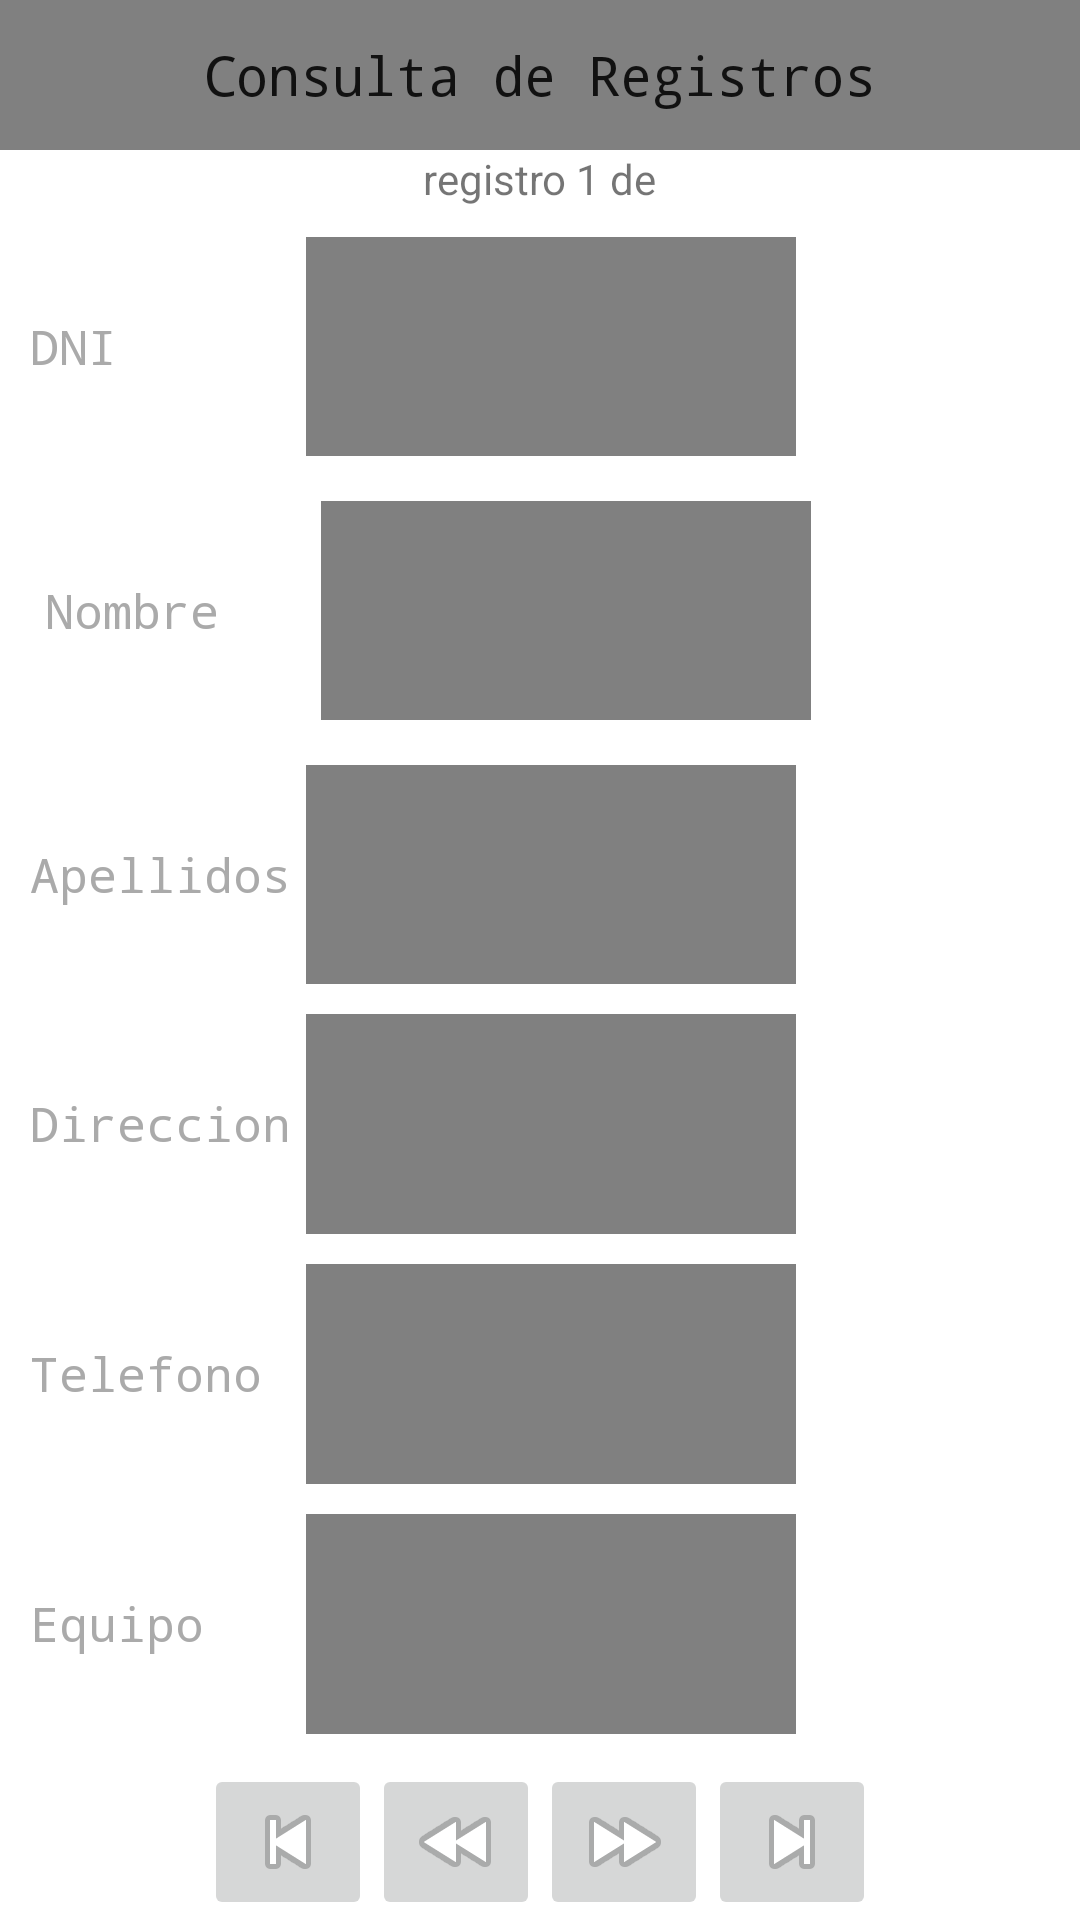

Produce the Android XML layout that renders to this screen, including the resource entries it uses.
<!-- AndroidManifest.xml: fallback theme Theme.MaterialComponents.DayNight.NoActionBar -->
<!-- res/layout/buscar.xml -->
<?xml version="1.0" encoding="utf-8"?>

<LinearLayout xmlns:android="http://schemas.android.com/apk/res/android"
    android:layout_width="match_parent"
    android:layout_height="match_parent"
    android:orientation="vertical" >

    <TextView
        android:id="@+id/textView1"
         style="@style/Cabecera"

        android:text="@string/consultaRegistros" />

    <TextView
        android:id="@+id/consulta"
        android:layout_width="wrap_content"
        android:layout_height="wrap_content"
        android:layout_gravity="center_horizontal"
        android:text="@string/registros" />

    <TableLayout
        style="@style/Tabla"
        android:layout_weight="1" >

        <TableRow
            android:id="@+id/tableRow1"
            android:layout_weight="1"
            style="@style/Fila" >

            <TextView
                android:id="@+id/dni"
                style="@style/EstiloTextView"
                android:text="@string/dni" />

            <TextView
                android:id="@+id/dniTextBuscar"
                style="@style/EstiloEditText2"
                android:ems="10" />
        </TableRow>

        <TableRow
            android:id="@+id/tableRow2"
           android:layout_weight="1"
            style="@style/Tabla" >

            <TextView
                android:id="@+id/nombre"
                style="@style/EstiloTextView"
                
                android:text="@string/nombre" />

            <TextView
                android:id="@+id/nombreTextBuscar"
                style="@style/EstiloEditText2"
                android:ems="10" />
        </TableRow>

        <TableRow
            android:id="@+id/tableRow3"
            android:layout_weight="1"
            style="@style/Fila" >

            <TextView
                android:id="@+id/apellido"
                style="@style/EstiloTextView"
                
                android:text="@string/apellidos" />

            <TextView
                android:id="@+id/apellidoTextBuscar"
                style="@style/EstiloEditText2"
                android:ems="10" />
        </TableRow>

        <TableRow
            android:id="@+id/tableRow4"
            android:layout_weight="1"
            style="@style/Fila">

            <TextView
                android:id="@+id/direccion"
                style="@style/EstiloTextView"
                android:text="@string/direccion" />

            <TextView
                android:id="@+id/direccionTextBuscar"
                style="@style/EstiloEditText2"
                android:ems="10" />
        </TableRow>

        <TableRow
            android:id="@+id/tableRow5"
            android:layout_weight="1"
            style="@style/Fila" >

            <TextView
                android:id="@+id/telefono"
                style="@style/EstiloTextView"
                android:text="@string/telefono" />

            <TextView
                android:id="@+id/telefonoTextBuscar"
                style="@style/EstiloEditText2"
                android:ems="10" />
        </TableRow>

        <TableRow
            android:id="@+id/tableRow6"
            android:layout_weight="1"
            style="@style/Fila" >

            <TextView
                android:id="@+id/equipo"
                style="@style/EstiloTextView"
                android:text="@string/equipo" />

            <TextView
                android:id="@+id/equipoTextBuscar"
                style="@style/EstiloEditText2"
                android:ems="10" />
        </TableRow>
    </TableLayout>

    <LinearLayout
        android:layout_width="fill_parent"
        android:layout_height="wrap_content" 
        android:layout_gravity="center_horizontal"
        android:gravity="center_horizontal"
        android:orientation="horizontal" >

        <ImageButton
            android:id="@+id/previous"
            android:layout_width="wrap_content"
            android:layout_height="wrap_content"
            android:layout_gravity="center_horizontal"
            android:onClick="mostrarPrimero"
            android:src="@android:drawable/ic_media_previous" />

        <ImageButton
            android:id="@+id/pprevious"
            android:layout_width="wrap_content"
            android:layout_height="wrap_content"
            android:layout_gravity="center_horizontal"
            android:onClick="mostrarAnterior"
            android:src="@android:drawable/ic_media_rew" />

        <ImageButton
            android:id="@+id/nnext"
            android:layout_width="wrap_content"
            android:layout_height="wrap_content"
            android:layout_gravity="center_horizontal"
            android:onClick="mostrarSiguiente"
            android:src="@android:drawable/ic_media_ff" />

        <ImageButton
            android:id="@+id/next"
            android:layout_width="wrap_content"
            android:layout_height="wrap_content"
            android:layout_gravity="center_horizontal"
            android:onClick="mostrarUltimo"
            android:src="@android:drawable/ic_media_next" />
    </LinearLayout>

</LinearLayout>
<!-- resources referenced by this layout -->
<resources>
  <string name="apellidos">Apellidos</string>
  <string name="consultaRegistros">Consulta de Registros</string>
  <string name="direccion">Direccion</string>
  <string name="dni">DNI</string>
  <string name="equipo">Equipo</string>
  <string name="nombre">Nombre</string>
  <string name="registros">registro 1 de </string>
  <string name="telefono">Telefono</string>
  <style name="Cabecera" parent="@android:style/TextAppearance.Medium">
          <item name="android:background">#FF808080</item>
          <item name="android:typeface">monospace</item>
          <item name="android:textSize">18sp</item>
          <item name="android:layout_width">fill_parent</item>
          <item name="android:layout_height">50dp</item>
          <item name="android:gravity">center</item>
          <item name="android:layout_gravity">center_horizontal</item>
      </style>
  <style name="EstiloEditText2" parent="@android:style/TextAppearance.Medium">
          <item name="android:background">#FF808080</item>
          <item name="android:textColor">#FFFFFFFF</item>
          <item name="android:typeface">monospace</item>
          <item name="android:textSize">14sp</item>
          <item name="android:layout_width">wrap_content</item>
          <item name="android:layout_height">fill_parent</item>
          <item name="android:layout_margin">5dp</item>
          <item name="android:padding">6dp</item>
      </style>
  <style name="EstiloTextView" parent="@android:style/TextAppearance.Medium">
          <item name="android:textColor">#FFAAAAAA</item>
          <item name="android:typeface">monospace</item>
          <item name="android:textSize">16sp</item>
          <item name="android:layout_marginLeft">5dp</item>
          <item name="android:gravity">center_vertical</item>
          <item name="android:layout_gravity">center_vertical</item>
          <item name="android:layout_width">wrap_content</item>
          <item name="android:layout_height">fill_parent</item>
      </style>
  <style name="Fila" parent="@android:style/TextAppearance.Medium">
          <item name="android:layout_width">wrap_content</item>
          <item name="android:layout_height">wrap_content</item>
      </style>
  <style name="Tabla" parent="@android:style/TextAppearance.Medium">
          <item name="android:layout_gravity">center_horizontal</item>
          <item name="android:layout_margin">5dp</item>
          <item name="android:layout_width">match_parent</item>
          <item name="android:layout_height">fill_parent</item>
      </style>
</resources>
